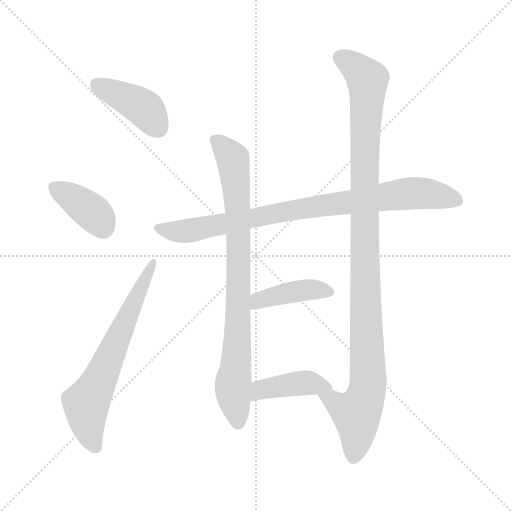
t = 0.00 s
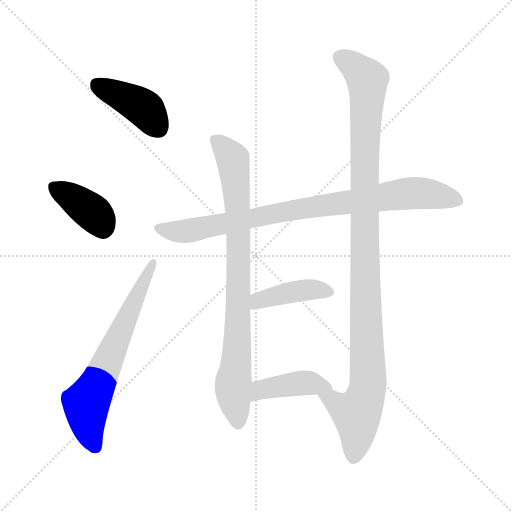
t = 1.34 s
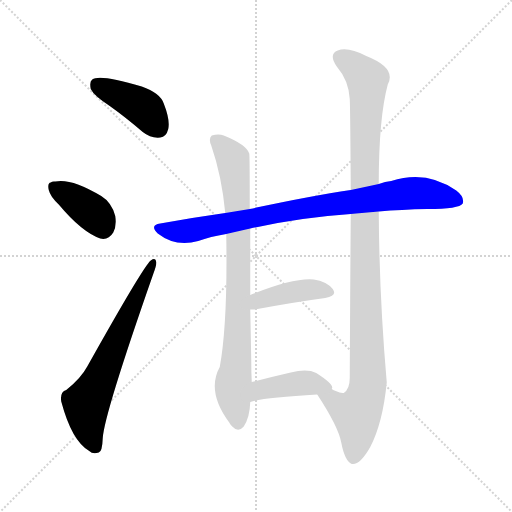
t = 2.67 s
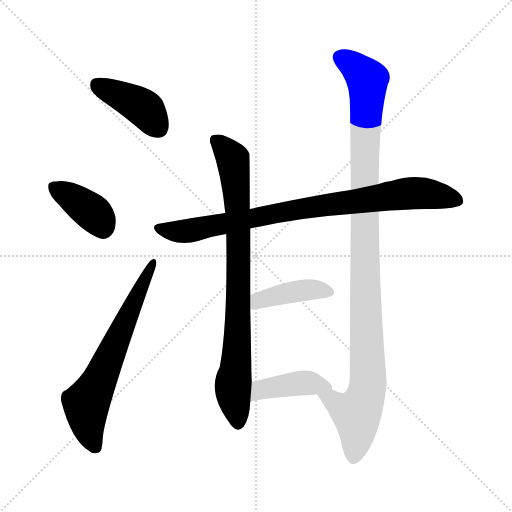
t = 4.01 s
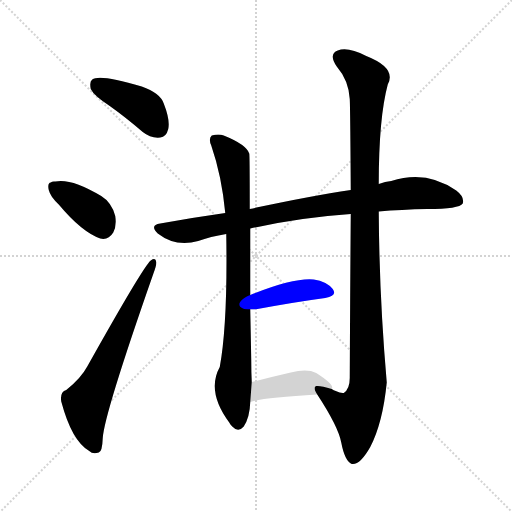
t = 5.34 s
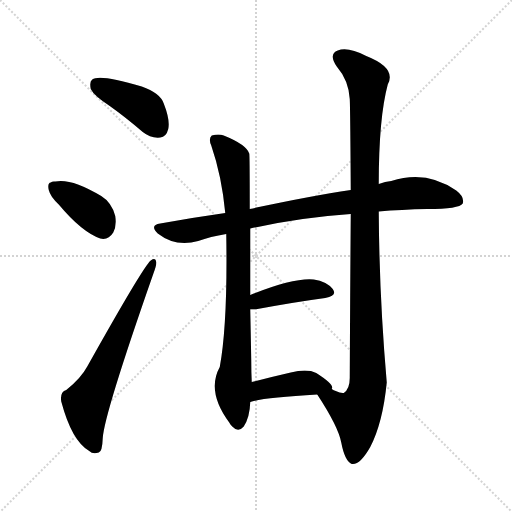
t = 6.68 s

The animated SVG that drew these frames (rendered in a browser with its animation timeline set to each time). Animation: 8 CSS @keyframes rules; one cycle of 6.68 s.

<svg version="1.1" viewBox="0 0 1024 1024" xmlns="http://www.w3.org/2000/svg">
  <g stroke="lightgray" stroke-dasharray="1,1" stroke-width="1" transform="scale(4, 4)">
    <line x1="0" y1="0" x2="256" y2="256"></line>
    <line x1="256" y1="0" x2="0" y2="256"></line>
    <line x1="128" y1="0" x2="128" y2="256"></line>
    <line x1="0" y1="128" x2="256" y2="128"></line>
  </g>
<g transform="scale(1, -1) translate(0, -900)">
   <style type="text/css">
    @keyframes keyframes0 {
      from {
       stroke: blue;
       stroke-dashoffset: 413;
       stroke-width: 128;
       }
       57% {
       animation-timing-function: step-end;
       stroke: blue;
       stroke-dashoffset: 0;
       stroke-width: 128;
       }
       to {
       stroke: black;
       stroke-width: 1024;
       }
       }
       #make-me-a-hanzi-animation-0 {
         animation: keyframes0 0.586100s both;
         animation-delay: 0.000000s;
         animation-timing-function: linear;
       }
    @keyframes keyframes1 {
      from {
       stroke: blue;
       stroke-dashoffset: 384;
       stroke-width: 128;
       }
       56% {
       animation-timing-function: step-end;
       stroke: blue;
       stroke-dashoffset: 0;
       stroke-width: 128;
       }
       to {
       stroke: black;
       stroke-width: 1024;
       }
       }
       #make-me-a-hanzi-animation-1 {
         animation: keyframes1 0.562500s both;
         animation-delay: 0.586100s;
         animation-timing-function: linear;
       }
    @keyframes keyframes2 {
      from {
       stroke: blue;
       stroke-dashoffset: 656;
       stroke-width: 128;
       }
       68% {
       animation-timing-function: step-end;
       stroke: blue;
       stroke-dashoffset: 0;
       stroke-width: 128;
       }
       to {
       stroke: black;
       stroke-width: 1024;
       }
       }
       #make-me-a-hanzi-animation-2 {
         animation: keyframes2 0.783854s both;
         animation-delay: 1.148600s;
         animation-timing-function: linear;
       }
    @keyframes keyframes3 {
      from {
       stroke: blue;
       stroke-dashoffset: 863;
       stroke-width: 128;
       }
       74% {
       animation-timing-function: step-end;
       stroke: blue;
       stroke-dashoffset: 0;
       stroke-width: 128;
       }
       to {
       stroke: black;
       stroke-width: 1024;
       }
       }
       #make-me-a-hanzi-animation-3 {
         animation: keyframes3 0.952311s both;
         animation-delay: 1.932454s;
         animation-timing-function: linear;
       }
    @keyframes keyframes4 {
      from {
       stroke: blue;
       stroke-dashoffset: 837;
       stroke-width: 128;
       }
       73% {
       animation-timing-function: step-end;
       stroke: blue;
       stroke-dashoffset: 0;
       stroke-width: 128;
       }
       to {
       stroke: black;
       stroke-width: 1024;
       }
       }
       #make-me-a-hanzi-animation-4 {
         animation: keyframes4 0.931152s both;
         animation-delay: 2.884766s;
         animation-timing-function: linear;
       }
    @keyframes keyframes5 {
      from {
       stroke: blue;
       stroke-dashoffset: 1090;
       stroke-width: 128;
       }
       78% {
       animation-timing-function: step-end;
       stroke: blue;
       stroke-dashoffset: 0;
       stroke-width: 128;
       }
       to {
       stroke: black;
       stroke-width: 1024;
       }
       }
       #make-me-a-hanzi-animation-5 {
         animation: keyframes5 1.137044s both;
         animation-delay: 3.815918s;
         animation-timing-function: linear;
       }
    @keyframes keyframes6 {
      from {
       stroke: blue;
       stroke-dashoffset: 413;
       stroke-width: 128;
       }
       57% {
       animation-timing-function: step-end;
       stroke: blue;
       stroke-dashoffset: 0;
       stroke-width: 128;
       }
       to {
       stroke: black;
       stroke-width: 1024;
       }
       }
       #make-me-a-hanzi-animation-6 {
         animation: keyframes6 0.586100s both;
         animation-delay: 4.952962s;
         animation-timing-function: linear;
       }
    @keyframes keyframes7 {
      from {
       stroke: blue;
       stroke-dashoffset: 421;
       stroke-width: 128;
       }
       58% {
       animation-timing-function: step-end;
       stroke: blue;
       stroke-dashoffset: 0;
       stroke-width: 128;
       }
       to {
       stroke: black;
       stroke-width: 1024;
       }
       }
       #make-me-a-hanzi-animation-7 {
         animation: keyframes7 0.592611s both;
         animation-delay: 5.539062s;
         animation-timing-function: linear;
       }
</style>
<path d="M 219.5 688.0 Q 250.5 666.0 285.5 636.0 Q 301.5 623.0 320.5 625.0 Q 332.5 626.0 336.5 642.0 Q 340.5 660.0 327.5 693.0 Q 320.5 714.0 283.5 727.0 Q 199.5 752.0 184.5 741.0 Q 178.5 737.0 181.5 722.0 Q 187.5 709.0 219.5 688.0 Z" fill="lightgray"></path> 
<path d="M 117.5 491.0 Q 163.5 436.0 200.5 423.0 Q 216.5 419.0 226.5 435.0 Q 233.5 448.0 230.5 468.0 Q 223.5 495.0 202.5 508.0 Q 142.5 544.0 110.5 537.0 Q 104.5 538.0 101.5 535.0 Q 94.5 534.0 97.5 520.0 Q 100.5 507.0 117.5 491.0 Z" fill="lightgray"></path> 
<path d="M 132.5 120.0 Q 119.5 116.0 122.5 97.0 Q 143.5 18.0 178.5 -2.0 Q 185.5 -9.0 197.5 -5.0 Q 204.5 -4.0 205.5 24.0 Q 208.5 72.0 306.5 352.0 Q 313.5 370.0 312.5 376.0 Q 311.5 386.0 301.5 379.0 Q 286.5 367.0 174.5 167.0 Q 161.5 143.0 132.5 120.0 Z" fill="lightgray"></path> 
<path d="M 757.5 477.0 Q 802.5 481.0 854.5 482.0 Q 918.5 482.0 925.5 493.0 Q 929.5 506.0 912.5 519.0 Q 852.5 561.0 782.5 538.0 Q 770.5 537.0 757.5 532.0 L 701.5 520.0 Q 620.5 508.0 499.5 482.0 L 450.5 474.0 Q 386.5 465.0 320.5 453.0 Q 298.5 450.0 315.5 433.0 Q 351.5 405.0 396.5 418.0 Q 420.5 427.0 452.5 432.0 L 500.5 443.0 Q 599.5 465.0 701.5 472.0 L 757.5 477.0 Z" fill="lightgray"></path> 
<path d="M 499.5 482.0 Q 499.5 591.0 498.5 593.0 Q 492.5 611.0 447.5 629.0 Q 437.5 633.0 423.5 629.0 Q 416.5 623.0 422.5 609.0 Q 443.5 548.0 450.5 474.0 L 452.5 432.0 Q 455.5 252.0 439.5 166.0 Q 412.5 117.0 458.5 55.0 Q 459.5 52.0 464.5 47.0 Q 476.5 34.0 487.5 47.0 Q 499.5 65.0 500.5 96.0 L 503.5 136.0 Q 502.5 155.0 502.5 179.0 Q 501.5 234.0 500.5 281.0 L 500.5 310.0 Q 500.5 389.0 500.5 443.0 L 499.5 482.0 Z" fill="lightgray"></path> 
<path d="M 634.5 111.0 Q 676.5 47.0 682.5 15.0 Q 689.5 -22.0 703.5 -28.0 Q 719.5 -31.0 740.5 6.0 Q 765.5 54.0 773.5 135.0 Q 758.5 306.0 757.5 477.0 L 757.5 532.0 Q 757.5 664.0 775.5 731.0 Q 793.5 764.0 732.5 788.0 Q 695.5 807.0 675.5 799.0 Q 656.5 792.0 673.5 767.0 Q 697.5 739.0 699.5 702.0 Q 700.5 683.0 701.5 520.0 L 701.5 472.0 Q 700.5 345.0 699.5 144.0 Q 699.5 122.0 687.5 114.0 Q 681.5 113.0 671.5 118.0 Q 667.5 119.0 663.5 122.0 C 634.5 130.0 620.5 133.0 634.5 111.0 Z" fill="lightgray"></path> 
<path d="M 500.5 281.0 Q 504.5 281.0 509.5 281.0 Q 590.5 296.0 650.5 304.0 Q 675.5 308.0 665.5 322.0 Q 653.5 337.0 627.5 341.0 Q 587.5 345.0 500.5 310.0 C 472.5 299.0 470.5 281.0 500.5 281.0 Z" fill="lightgray"></path> 
<path d="M 500.5 96.0 Q 527.5 105.0 634.5 111.0 C 662.5 113.0 662.5 113.0 663.5 122.0 Q 663.5 123.0 664.5 124.0 Q 665.5 133.0 632.5 154.0 Q 614.5 163.0 581.5 155.0 Q 538.5 145.0 503.5 136.0 C 474.5 129.0 471.5 88.0 500.5 96.0 Z" fill="lightgray"></path> 
      <clipPath id="make-me-a-hanzi-clip-0">
      <path d="M 219.5 688.0 Q 250.5 666.0 285.5 636.0 Q 301.5 623.0 320.5 625.0 Q 332.5 626.0 336.5 642.0 Q 340.5 660.0 327.5 693.0 Q 320.5 714.0 283.5 727.0 Q 199.5 752.0 184.5 741.0 Q 178.5 737.0 181.5 722.0 Q 187.5 709.0 219.5 688.0 Z" fill="lightgray"></path>
      </clipPath>
      <path clip-path="url(#make-me-a-hanzi-clip-0)" d="M 191.5 733.0 L 286.5 684.0 L 317.5 644.0 " fill="none" id="make-me-a-hanzi-animation-0" stroke-dasharray="285 570" stroke-linecap="round"></path>

      <clipPath id="make-me-a-hanzi-clip-1">
      <path d="M 117.5 491.0 Q 163.5 436.0 200.5 423.0 Q 216.5 419.0 226.5 435.0 Q 233.5 448.0 230.5 468.0 Q 223.5 495.0 202.5 508.0 Q 142.5 544.0 110.5 537.0 Q 104.5 538.0 101.5 535.0 Q 94.5 534.0 97.5 520.0 Q 100.5 507.0 117.5 491.0 Z" fill="lightgray"></path>
      </clipPath>
      <path clip-path="url(#make-me-a-hanzi-clip-1)" d="M 108.5 525.0 L 176.5 482.0 L 206.5 445.0 " fill="none" id="make-me-a-hanzi-animation-1" stroke-dasharray="256 512" stroke-linecap="round"></path>

      <clipPath id="make-me-a-hanzi-clip-2">
      <path d="M 132.5 120.0 Q 119.5 116.0 122.5 97.0 Q 143.5 18.0 178.5 -2.0 Q 185.5 -9.0 197.5 -5.0 Q 204.5 -4.0 205.5 24.0 Q 208.5 72.0 306.5 352.0 Q 313.5 370.0 312.5 376.0 Q 311.5 386.0 301.5 379.0 Q 286.5 367.0 174.5 167.0 Q 161.5 143.0 132.5 120.0 Z" fill="lightgray"></path>
      </clipPath>
      <path clip-path="url(#make-me-a-hanzi-clip-2)" d="M 190.5 6.0 L 178.5 33.0 L 172.5 93.0 L 196.5 133.0 L 305.5 373.0 " fill="none" id="make-me-a-hanzi-animation-2" stroke-dasharray="528 1056" stroke-linecap="round"></path>

      <clipPath id="make-me-a-hanzi-clip-3">
      <path d="M 757.5 477.0 Q 802.5 481.0 854.5 482.0 Q 918.5 482.0 925.5 493.0 Q 929.5 506.0 912.5 519.0 Q 852.5 561.0 782.5 538.0 Q 770.5 537.0 757.5 532.0 L 701.5 520.0 Q 620.5 508.0 499.5 482.0 L 450.5 474.0 Q 386.5 465.0 320.5 453.0 Q 298.5 450.0 315.5 433.0 Q 351.5 405.0 396.5 418.0 Q 420.5 427.0 452.5 432.0 L 500.5 443.0 Q 599.5 465.0 701.5 472.0 L 757.5 477.0 Z" fill="lightgray"></path>
      </clipPath>
      <path clip-path="url(#make-me-a-hanzi-clip-3)" d="M 317.5 443.0 L 384.5 439.0 L 581.5 479.0 L 811.5 513.0 L 856.5 513.0 L 916.5 499.0 " fill="none" id="make-me-a-hanzi-animation-3" stroke-dasharray="735 1470" stroke-linecap="round"></path>

      <clipPath id="make-me-a-hanzi-clip-4">
      <path d="M 499.5 482.0 Q 499.5 591.0 498.5 593.0 Q 492.5 611.0 447.5 629.0 Q 437.5 633.0 423.5 629.0 Q 416.5 623.0 422.5 609.0 Q 443.5 548.0 450.5 474.0 L 452.5 432.0 Q 455.5 252.0 439.5 166.0 Q 412.5 117.0 458.5 55.0 Q 459.5 52.0 464.5 47.0 Q 476.5 34.0 487.5 47.0 Q 499.5 65.0 500.5 96.0 L 503.5 136.0 Q 502.5 155.0 502.5 179.0 Q 501.5 234.0 500.5 281.0 L 500.5 310.0 Q 500.5 389.0 500.5 443.0 L 499.5 482.0 Z" fill="lightgray"></path>
      </clipPath>
      <path clip-path="url(#make-me-a-hanzi-clip-4)" d="M 431.5 620.0 L 465.5 582.0 L 473.5 523.0 L 477.5 319.0 L 473.5 186.0 L 465.5 124.0 L 476.5 54.0 " fill="none" id="make-me-a-hanzi-animation-4" stroke-dasharray="709 1418" stroke-linecap="round"></path>

      <clipPath id="make-me-a-hanzi-clip-5">
      <path d="M 634.5 111.0 Q 676.5 47.0 682.5 15.0 Q 689.5 -22.0 703.5 -28.0 Q 719.5 -31.0 740.5 6.0 Q 765.5 54.0 773.5 135.0 Q 758.5 306.0 757.5 477.0 L 757.5 532.0 Q 757.5 664.0 775.5 731.0 Q 793.5 764.0 732.5 788.0 Q 695.5 807.0 675.5 799.0 Q 656.5 792.0 673.5 767.0 Q 697.5 739.0 699.5 702.0 Q 700.5 683.0 701.5 520.0 L 701.5 472.0 Q 700.5 345.0 699.5 144.0 Q 699.5 122.0 687.5 114.0 Q 681.5 113.0 671.5 118.0 Q 667.5 119.0 663.5 122.0 C 634.5 130.0 620.5 133.0 634.5 111.0 Z" fill="lightgray"></path>
      </clipPath>
      <path clip-path="url(#make-me-a-hanzi-clip-5)" d="M 678.5 786.0 L 727.5 750.0 L 734.5 741.0 L 735.5 722.0 L 727.5 533.0 L 736.5 140.0 L 728.5 100.0 L 713.5 72.0 L 706.5 -16.0 " fill="none" id="make-me-a-hanzi-animation-5" stroke-dasharray="962 1924" stroke-linecap="round"></path>

      <clipPath id="make-me-a-hanzi-clip-6">
      <path d="M 500.5 281.0 Q 504.5 281.0 509.5 281.0 Q 590.5 296.0 650.5 304.0 Q 675.5 308.0 665.5 322.0 Q 653.5 337.0 627.5 341.0 Q 587.5 345.0 500.5 310.0 C 472.5 299.0 470.5 281.0 500.5 281.0 Z" fill="lightgray"></path>
      </clipPath>
      <path clip-path="url(#make-me-a-hanzi-clip-6)" d="M 505.5 288.0 L 517.5 299.0 L 580.5 315.0 L 621.5 321.0 L 655.5 315.0 " fill="none" id="make-me-a-hanzi-animation-6" stroke-dasharray="285 570" stroke-linecap="round"></path>

      <clipPath id="make-me-a-hanzi-clip-7">
      <path d="M 500.5 96.0 Q 527.5 105.0 634.5 111.0 C 662.5 113.0 662.5 113.0 663.5 122.0 Q 663.5 123.0 664.5 124.0 Q 665.5 133.0 632.5 154.0 Q 614.5 163.0 581.5 155.0 Q 538.5 145.0 503.5 136.0 C 474.5 129.0 471.5 88.0 500.5 96.0 Z" fill="lightgray"></path>
      </clipPath>
      <path clip-path="url(#make-me-a-hanzi-clip-7)" d="M 502.5 103.0 L 522.5 121.0 L 551.5 127.0 L 614.5 134.0 L 658.5 126.0 " fill="none" id="make-me-a-hanzi-animation-7" stroke-dasharray="293 586" stroke-linecap="round"></path>

</g>
</svg>
